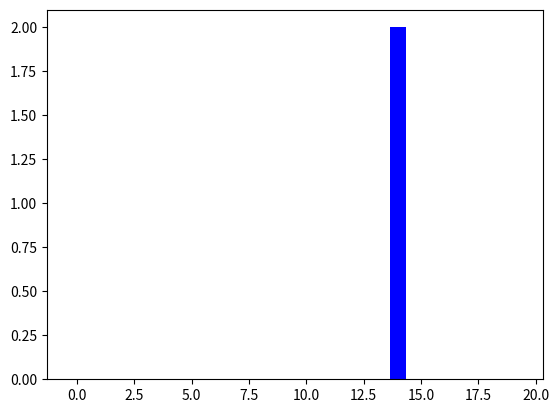

Python code for this plot:
# imports
import matplotlib.pyplot as plt

# fonction de hashage
def h(chaine):
    h = 0
    n = len(chaine)
    for i in range(n):
        h = h + ord(chaine[i])
    return h
       
assert h('abc') == 294  #un test de la fonction de hashage

# création de la classe
class Hashtable:
    def __init__(self,f=h,size=20):
        self._hashfunction = f
        self._size = size
        self._table = [[] for _ in range(size)]
        self.threshold = 1.2 * size
        
    def put(self,key,value):
        n = self._size
        if sum(len(table) for table in self._table) > self.threshold:
            self.resize()
        a = self._hashfunction(key)%n
        for j in range(len(self._table[a])):
            if key == self._table[a][j][0]:
                del(self._table[a][j])
        self._table[a].append((key,value))
        
    def get(self,key):
        for i in range(self._size):
            for j in range(len(self._table[i])):
                if key == self._table[i][j][0]:
                    return (key,self._table[i][j][1])
        return None
    
    def repartition(self):
        N = self._size
        x = range(N)
        y = [len(self._table[i]) for i in range(N)]
        width = 1/1.5
        plt.bar(x, y, width, color="blue")
        plt.show()
        
    def resize(self):
        new_size = self._size * 2
        new_tables = [[] for _ in range(new_size)]
        for table in self._table:
            for key, value in table:
                new_index = self._hashfunction(key, new_size)
                new_tables[new_index].append((key, value))
        self._size = new_size
        self._table = new_tables
         
# tests
if __name__ == '__main__':
    H = Hashtable()
    H.put('abc',3)
    print(H.get('aaa'))
    print(H.get('abc'))
    H.put('bbb',5)
    H.repartition()
# Résultat : affiche None et ('abc',3), ce qui est logique
# le diagramme en barres a 1 barre de hauteur 2 après l'ajout , tout est ok

def exo5(nombre_entrees):
    H0 = Hashtable(h,nombre_entrees)
    f = open("frenchssaccent.dic",'r')
    lexique = []
    for ligne in f:
        lexique.append(ligne[0:len(ligne)-1]) #on enlève bien le passage à la ligne qui est dans le fichier de base
    f.close()
    for i in range(len(lexique)):
        H0.put(lexique[i],len(lexique[i]))
    H0.repartition()

# exo5(320) affiche un graphe d'allure similaire avec celui de l'énoncé
# on a un problème avec exo5(10000), il faut donc changer de fonction de hashage

# on change de fonction de hashage
def jenkins_hashage(chaine):
    n = len(chaine)
    h = 0
    for i in range(n):
        h += ord(chaine[i])
        h += (h << 10)
        h ^= (h >> 6)
    h += (h << 3)
    h ^= (h >> 11)
    h += (h << 15)
    return h

def exo5bis(nombre_entrees):
    H0 = Hashtable(jenkins_hashage,nombre_entrees)
    f = open("frenchssaccent.dic",'r')
    lexique = []
    for ligne in f:
        lexique.append(ligne[0:len(ligne)-1]) #on enlève bien le passage à la ligne qui est dans le fichier de base
    f.close()
    for i in range(len(lexique)):
        H0.put(lexique[i],len(lexique[i]))
    H0.repartition()

# la répartition est beaucoup plus uniforme

# exo 6 : voir la fin du constructeur pour la méthode resize()
# + voir lignes 20, 24 et 25 pour la modification de put
                    


        
        

        
        
                    
            
        
        
